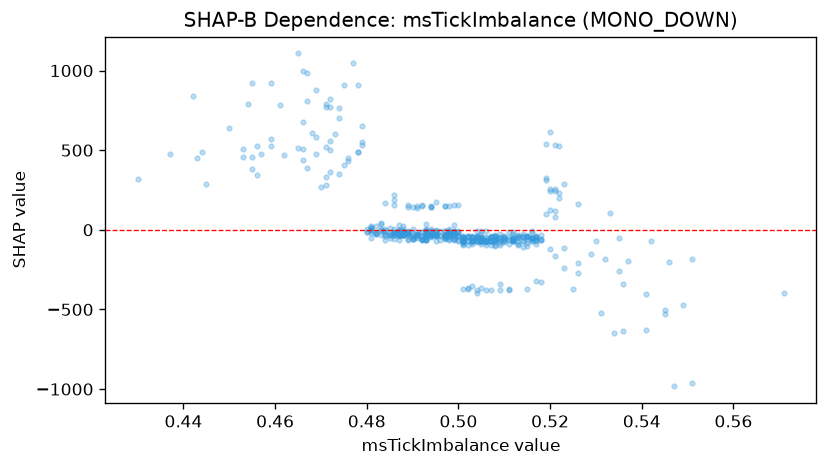

Source data for this figure (header and first rows):
feature_value, shap_value
0.49, 7.887
0.498, -17.32
0.499, -21.24
0.508, -67.09
0.487, -62.64
0.51, -49.44
0.5, 153.4
0.499, 152.9
0.489, -62.64
0.501, -46.36
0.508, -76.4
0.494, -40.46
0.52, 244.2
0.505, -55.93
0.509, -70.39
0.494, 141.5
0.495, -72.32
0.504, -75.67
0.489, -15.56
0.489, -22.34
0.505, -61.11
0.508, -54.88
0.493, -1.106
0.476, 430.8
0.491, -43.24
0.511, -374.9
0.493, -36.81
0.506, -68.74
0.493, -33.85
0.486, -20.84
0.503, -351.8
0.494, -35.62
0.495, -32.43
0.491, -27.91
0.487, -14.47
0.507, -96.08
0.499, -6.657
0.497, -39.16
0.499, -34.89
0.504, -396.6
0.501, -74.26
0.472, 502.2
0.487, -34.69
0.493, -7.429
0.5, -41.06
0.485, -33.95
0.503, -76.13
0.495, 173.6
0.503, -68.11
0.491, 139.3
0.495, -14.21
0.515, -39.13
0.501, -69.02
0.507, -68.71
0.481, 17.87
0.499, -30.27
0.514, -69.18
0.489, -54.88
0.503, -68.58
0.504, -69.18
... 469 more rows
